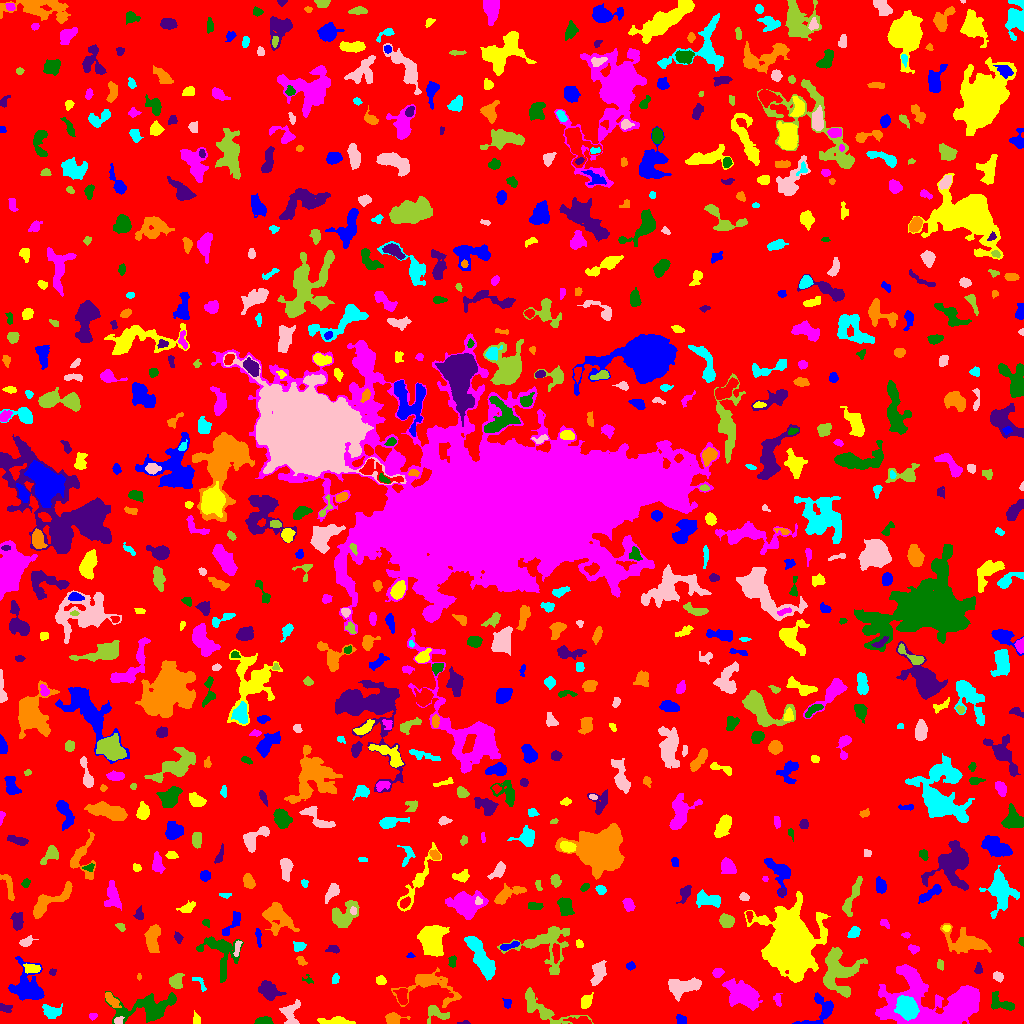

The file beside this chart, header and first rows:
ID, X, Y, A, B, theta, total_flux, mu_max, mu_median, mu_mean, R_fwhm, R_e, R10, R90, x_start, x_end, y_start, y_end, area, greylevel
0, 508.1, 511.9, 302.1, 296.6, -1.321, 1443212, 13.0, 1.0, 1.857, 33.42, 230.6, 89.28, 375.1, 0, 1023, 0, 1023, 777276, 1.857
1, 819.9, 11.24, 10.18, 6.508, 0.8162, 597.0, 6.0, 1.0, 1.601, 5.14, 5.015, 1.871, 8.649, 792, 833, 0, 31, 373, 6.601
2, 336.7, 2.148, 7.379, 1.789, -0.005265, 479.0, 7.0, 2.0, 2.371, 4.068, 3.827, 1.493, 6.482, 317, 355, 0, 7, 202, 7.371
3, 92.7, 7.299, 1.987, 1.426, 0.4172, 87.0, 4.0, 2.0, 1.642, 2.932, 2.111, 0.7979, 3.432, 89, 97, 3, 10, 53, 6.642
4, 263.3, 2.536, 4.327, 1.803, 0.08145, 511.0, 7.0, 4.0, 4.258, 5.14, 3.613, 1.493, 5.352, 254, 273, 0, 7, 120, 8.258
5, 463.8, 0.7935, 3.263, 0.88, 0.065, 92.0, 4.0, 3.0, 2.486, 3.09, 1.954, 0.7979, 2.985, 457, 470, 0, 3, 37, 6.486
6, 392.3, 5.098, 3.561, 2.491, -0.09617, 419.0, 8.0, 2.0, 2.479, 3.868, 3.385, 1.262, 5.614, 385, 410, 0, 11, 169, 7.479
7, 906.5, 15.95, 5.561, 4.204, -0.8593, 3367, 17.0, 8.0, 7.499, 7.899, 6.283, 2.523, 9.641, 894, 919, 3, 28, 449, 21.5
8, 118, 2.776, 1.945, 1.593, 0.5335, 67.0, 3.0, 1.0, 1.031, 2.326, 2.111, 0.7979, 3.478, 114, 124, 0, 7, 65, 9.031
9, 436.5, 10.48, 6.188, 3.226, -0.3241, 525.0, 6.0, 2.0, 2.431, 5.293, 4.334, 1.693, 7.092, 427, 449, 0, 18, 216, 7.431
10, 581.7, 2.15, 4.291, 1.829, -0.06795, 267.0, 6.0, 1.0, 1.757, 3.7, 3.09, 1.128, 5.109, 563, 591, 0, 7, 152, 8.757
11, 680.2, 4.139, 2.568, 1.818, -1.079, 108.0, 3.0, 1.0, 1.174, 3.432, 2.764, 0.9772, 4.184, 676, 686, 0, 9, 92, 6.174
12, 196.5, 3.788, 2.509, 1.473, -1.523, 85.0, 2.0, 1.0, 1.09, 4.107, 2.585, 1.128, 3.742, 193, 200, 0, 13, 78, 6.09
13, 940.3, 19.04, 27.55, 12.44, -0.04328, 21749, 28.0, 6.0, 7.826, 11.87, 14.19, 5.171, 24.33, 875, 979, 0, 59, 2779, 11.83
14, 999.8, 20.36, 7.09, 3.576, -0.4156, 700.0, 7.0, 3.0, 2.869, 4.82, 4.886, 1.784, 7.674, 991, 1014, 13, 32, 244, 6.869
15, 5.093, 15.39, 3.46, 1.971, -0.3411, 269.0, 5.0, 3.0, 2.802, 4.26, 3.141, 1.262, 4.82, 0, 12, 11, 20, 96, 6.802
16, 429.7, 38.72, 14.92, 7.849, -0.2197, 1748, 10.0, 2.0, 2.661, 5.809, 6.84, 2.394, 12.24, 391, 461, 16, 56, 657, 6.661
17, 51.32, 11.7, 4.393, 3.006, -0.2035, 713.0, 8.0, 3.0, 3.428, 5.109, 4.297, 1.693, 6.956, 42, 62, 5, 20, 208, 7.428
18, 290.4, 10.82, 6.686, 4.619, 1.289, 643.0, 6.0, 2.0, 2.399, 5.89, 5.14, 1.954, 7.999, 279, 300, 0, 24, 268, 6.399
19, 542.8, 14.48, 16.01, 5.327, -0.5095, 1390, 8.0, 2.0, 2.523, 6.18, 7.225, 2.523, 11.41, 525, 593, 0, 36, 551, 6.523
20, 402, 27.35, 4.191, 2.489, -1.404, 435.0, 5.0, 3.0, 2.589, 5.323, 4.029, 1.596, 6.05, 393, 407, 19, 35, 168, 8.589
21, 507.5, 19.5, 2.291, 1.5, -0.0, 64.0, 2.0, 1.0, 0.8889, 3.909, 2.185, 0.9772, 3.613, 502, 511, 15, 25, 72, 5.889
22, 585.8, 21.6, 3.802, 2.361, 0.9773, 270.0, 4.0, 2.0, 1.862, 5.232, 3.656, 1.382, 5.836, 581, 593, 15, 31, 145, 6.862
23, 777.4, 23.73, 3.362, 1.798, -1.352, 138.0, 4.0, 2.0, 1.624, 3.7, 2.932, 1.128, 4.618, 773, 782, 17, 30, 85, 8.624
24, 149.7, 14.81, 15.06, 6.239, 0.1527, 2888, 12.0, 2.0, 3.339, 7.136, 7.899, 2.932, 14.07, 105, 176, 0, 32, 865, 7.339
25, 268.5, 32.86, 5.009, 3.557, -0.5655, 1407, 11.0, 4.0, 4.481, 5.809, 5.109, 2.034, 8.368, 258, 286, 23, 43, 314, 8.481
26, 111.1, 24.21, 5.145, 2.028, -0.8601, 390.0, 7.0, 2.0, 2.6, 3.192, 3.613, 1.382, 5.809, 105, 121, 16, 31, 150, 8.6
27, 199.9, 39.84, 5.444, 1.929, -0.9104, 204.0, 6.0, 2.0, 2.292, 3.038, 2.985, 0.9772, 4.687, 192, 206, 32, 46, 89, 8.292
28, 683.3, 36.93, 8.844, 3.849, 0.1593, 1760, 8.0, 4.0, 3.946, 9.027, 6.817, 2.764, 10.23, 668, 701, 22, 46, 446, 7.946
29, 175.9, 42.18, 3.667, 3.245, 1.334, 552.0, 6.0, 3.0, 3.05, 5.917, 4.334, 1.784, 6.652, 169, 184, 35, 50, 181, 7.05
30, 355.2, 40.85, 3.863, 1.436, -1.541, 220.0, 5.0, 2.0, 2.268, 3.613, 2.985, 1.128, 4.618, 352, 358, 32, 47, 97, 7.268
31, 27.69, 36.47, 9.697, 7.629, -1.12, 2440, 10.0, 3.0, 3.451, 7.715, 7.939, 2.877, 12.87, 8, 44, 23, 67, 707, 7.451
32, 380.7, 43.2, 2.353, 2.014, -0.2519, 300.0, 7.0, 3.0, 3.448, 3.7, 2.821, 1.128, 4.297, 376, 386, 39, 48, 87, 7.448
33, 743.9, 28.18, 8.312, 5.049, -0.4791, 4229, 19.0, 5.0, 5.882, 6.257, 7.421, 2.706, 12.54, 722, 762, 13, 45, 719, 9.882
34, 307.8, 43.75, 2.801, 1.971, -0.4796, 85.0, 3.0, 1.0, 1.491, 2.877, 2.326, 0.7979, 3.656, 302, 313, 40, 49, 57, 6.491
35, 52.57, 51.49, 1.666, 1.554, 0.2891, 72.0, 3.0, 2.0, 1.565, 2.764, 2.034, 0.7979, 3.192, 49, 56, 48, 55, 46, 6.565
36, 139.1, 46.9, 1.559, 0.9836, 1.48, 42.0, 3.0, 1.0, 1.4, 2.034, 1.596, 0.5642, 2.523, 137, 141, 43, 50, 30, 6.4
37, 336, 44.56, 2.697, 1.424, 1.177, 55.0, 3.0, 1.0, 0.7971, 2.111, 1.871, 0.5642, 3.09, 332, 339, 40, 50, 69, 5.797
38, 997.9, 47.24, 2.479, 1.767, -0.5711, 214.0, 6.0, 2.0, 2.301, 3.523, 2.646, 0.9772, 4.184, 993, 1003, 41, 52, 93, 7.301
39, 838.5, 50.55, 10.33, 8.442, -1.558, 2886, 11.0, 3.0, 3.1, 5.726, 8.686, 3.09, 14.42, 823, 867, 26, 76, 931, 8.1
40, 116.2, 59.67, 7.617, 2.072, 1.166, 501.0, 6.0, 2.0, 2.169, 5.352, 4.406, 1.693, 6.979, 108, 124, 48, 75, 231, 7.169
41, 630.8, 57.6, 2.15, 1.84, -0.03279, 174.0, 6.0, 2.0, 2.559, 3.141, 2.459, 0.9772, 3.949, 626, 635, 53, 62, 68, 6.559
42, 31.75, 54.97, 3.726, 2.156, -0.03388, 523.0, 9.0, 3.0, 3.79, 4.029, 3.523, 1.382, 5.614, 23, 40, 50, 60, 138, 10.79
43, 717.7, 50.8, 2.702, 2.214, 0.3617, 372.0, 7.0, 4.0, 3.916, 4.068, 3.192, 1.262, 4.886, 712, 724, 46, 55, 95, 7.916
44, 452.4, 61.81, 2.92, 1.893, 1.468, 177.0, 4.0, 2.0, 2.159, 4.297, 2.821, 1.128, 4.297, 448, 456, 56, 68, 82, 7.159
45, 978.4, 53.74, 2.406, 1.807, 1.57, 105.0, 3.0, 1.0, 1.382, 3.192, 2.394, 0.9772, 3.868, 974, 982, 50, 61, 76, 6.382
46, 301.1, 62.38, 2.76, 1.707, -0.7203, 94.0, 3.0, 1.0, 1.27, 3.09, 2.585, 0.9772, 4.029, 296, 307, 58, 67, 74, 7.27
47, 480.3, 67.18, 12.87, 3.424, -1.074, 2501, 11.0, 4.0, 4.04, 6.257, 7.979, 2.877, 12.09, 464, 495, 43, 87, 619, 8.04
48, 598.3, 50.36, 5.6, 3.014, 1.299, 847.0, 8.0, 3.0, 3.16, 5.781, 4.951, 1.871, 7.878, 590, 606, 38, 63, 268, 7.16
49, 940.2, 58.68, 2.277, 1.568, -1.468, 136.0, 5.0, 2.0, 2.03, 2.932, 2.326, 0.7979, 3.656, 937, 943, 53, 64, 67, 7.03
50, 85.94, 67.22, 3.391, 2.12, -0.08864, 345.0, 6.0, 3.0, 2.899, 4.618, 3.385, 1.262, 5.262, 79, 94, 62, 73, 119, 6.899
51, 410.4, 67.41, 1.967, 1.175, 0.03744, 63.0, 4.0, 1.5, 1.658, 2.459, 1.784, 0.5642, 2.877, 406, 415, 66, 71, 38, 8.658
52, 432.4, 84.68, 6.689, 5.145, 1.57, 7469, 29.0, 9.0, 10.89, 8.387, 7.225, 2.932, 11.71, 417, 449, 67, 98, 686, 14.89
53, 913.4, 74.64, 2.483, 1.738, -0.1482, 105.0, 3.0, 1.0, 1.235, 3.141, 2.585, 0.9772, 4.107, 908, 919, 69, 79, 85, 6.235
54, 220.5, 71.34, 11.96, 8.565, -1.025, 1445, 6.0, 2.0, 2.247, 8.195, 7.756, 2.821, 12.48, 196, 243, 41, 87, 643, 6.247
55, 332.3, 73.5, 3.26, 1.33, 0.02374, 88.0, 2.0, 1.0, 0.9778, 4.334, 2.585, 1.128, 3.989, 325, 339, 70, 78, 90, 5.978
56, 965.4, 80.9, 10.62, 5.195, -0.263, 2208, 9.0, 3.0, 3.397, 7.797, 7.527, 3.038, 12.28, 940, 991, 70, 100, 650, 7.397
57, 298.9, 77.06, 2.927, 2.277, 0.09947, 349.0, 7.0, 3.0, 3.202, 3.7, 3.192, 1.262, 5.171, 293, 306, 72, 82, 109, 7.202
58, 237.4, 75.54, 4.176, 1.38, 1.376, 178.0, 4.0, 2.0, 2.023, 4.184, 2.877, 1.128, 4.618, 233, 242, 67, 83, 88, 8.023
59, 546.2, 79.15, 14.09, 11.45, 0.01236, 2330, 7.0, 2.0, 2.678, 8.33, 8.831, 3.432, 14.25, 497, 569, 49, 97, 870, 6.678
... 760 more rows
